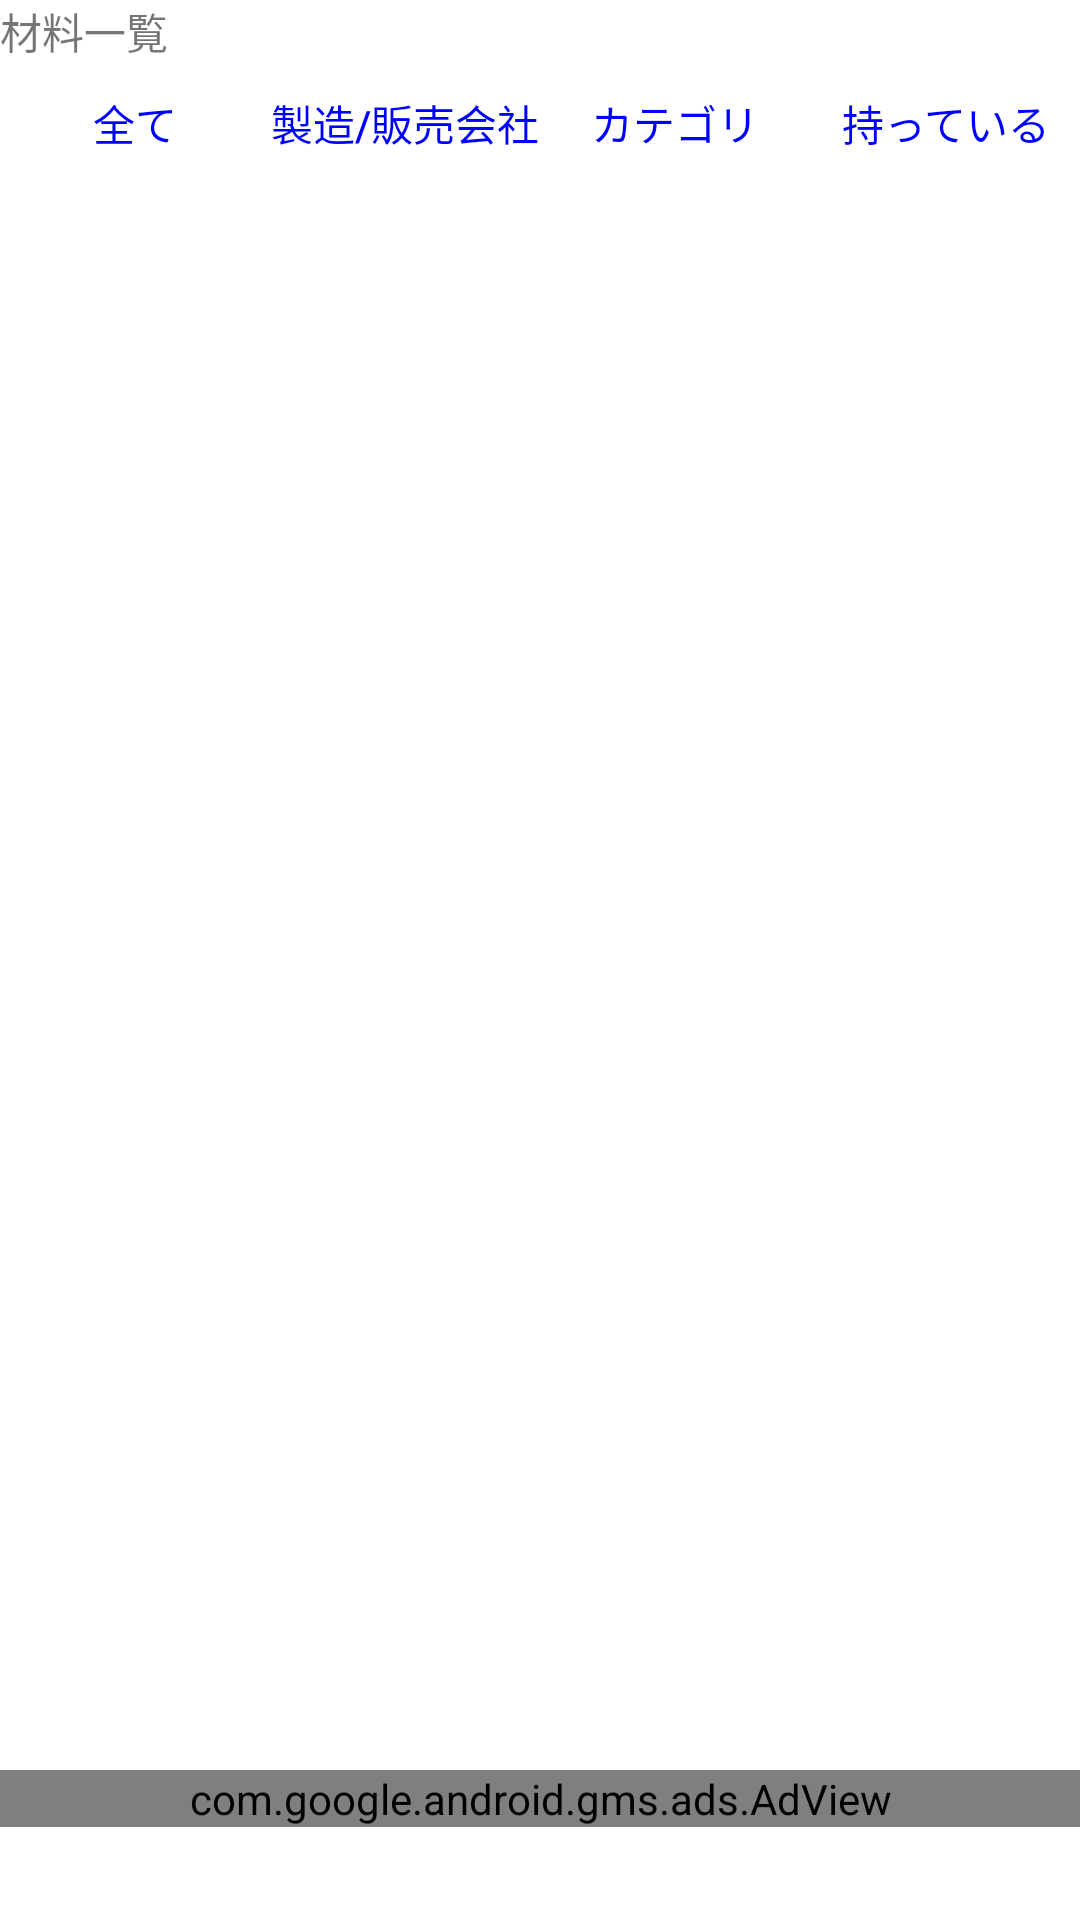

Android layout source for this screen:
<!-- AndroidManifest.xml: application theme AppTheme -->
<!-- res/layout/activity_a0202__product_list.xml -->
<?xml version="1.0" encoding="utf-8"?>
<RelativeLayout xmlns:android="http://schemas.android.com/apk/res/android"
                xmlns:tools="http://schemas.android.com/tools"
                xmlns:ads="http://schemas.android.com/apk/res-auto"
                android:layout_width="match_parent"
                android:layout_height="match_parent"
                tools:context=".A0202_ProductListActivity"
                android:background="@android:color/white">

    <LinearLayout
        android:orientation="vertical"
        android:layout_width="match_parent"
        android:layout_height="match_parent"
        android:id="@+id/baseLayout">

        <LinearLayout
            android:orientation="vertical"
            android:layout_width="match_parent"
            android:layout_height="0dp"
            android:id="@+id/bodyLayout"
            android:layout_weight="1">

            <TextView
                android:layout_width="match_parent"
                android:layout_height="wrap_content"
                android:textAppearance="@android:style/TextAppearance.DeviceDefault.Small"
                android:text="@string/productList_text"
                android:id="@+id/textView"
                android:paddingBottom="10dp"/>

            <LinearLayout
                android:orientation="horizontal"
                android:layout_width="match_parent"
                android:layout_height="wrap_content"
                android:layout_marginBottom="10dp">

                <LinearLayout
                    android:orientation="horizontal"
                    android:layout_width="0dp"
                    android:layout_height="match_parent"
                    android:layout_weight="1"
                    android:gravity="center">

                    <Button
                        style="?android:attr/buttonStyleSmall"
                        android:layout_width="wrap_content"
                        android:layout_height="20dp"
                        android:text="@string/All_text"
                        android:id="@+id/AllButton"
                        android:background="@android:color/transparent"
                        android:textColor="@color/Blue"
                        android:onClick="onAllButtonTapped"/>
                </LinearLayout>

                <LinearLayout
                    android:orientation="horizontal"
                    android:layout_width="0dp"
                    android:layout_height="match_parent"
                    android:layout_weight="1"
                    android:gravity="center">

                    <Button
                        style="@android:style/Widget.DeviceDefault.Button.Borderless.Small"
                        android:layout_width="wrap_content"
                        android:layout_height="20dp"
                        android:text="@string/Maker_text"
                        android:id="@+id/MakerButton"
                        android:background="@android:color/transparent"
                        android:textColor="@color/Blue"
                        android:onClick="onMakerButtonTapped"/>
                </LinearLayout>

                <LinearLayout
                    android:orientation="horizontal"
                    android:layout_width="0dp"
                    android:layout_height="match_parent"
                    android:layout_weight="1"
                    android:gravity="center">

                    <Button
                        style="@android:style/Widget.DeviceDefault.Button.Borderless.Small"
                        android:layout_width="wrap_content"
                        android:layout_height="20dp"
                        android:text="@string/Category_text"
                        android:id="@+id/CategoryButton"
                        android:background="@android:color/transparent"
                        android:textColor="@color/Blue"
                        android:onClick="onCategoryButtonTapped"/>
                </LinearLayout>

                <LinearLayout
                    android:orientation="horizontal"
                    android:layout_width="0dp"
                    android:layout_height="match_parent"
                    android:layout_weight="1"
                    android:gravity="center">

                    <Button
                        style="@android:style/Widget.DeviceDefault.Button.Borderless.Small"
                        android:layout_width="wrap_content"
                        android:layout_height="20dp"
                        android:text="@string/Hold_text"
                        android:id="@+id/HoldButton"
                        android:background="@android:color/transparent"
                        android:textColor="@color/Blue"
                        android:onClick="onHoldButtonTapped"/>
                </LinearLayout>
            </LinearLayout>

            <ListView
                android:layout_width="wrap_content"
                android:layout_height="wrap_content"
                android:id="@+id/listView"
                android:smoothScrollbar="false"
                android:fastScrollEnabled="true"
                android:fastScrollAlwaysVisible="true"
                android:focusable="false"/>

        </LinearLayout>

        <LinearLayout
            android:orientation="horizontal"
            android:layout_width="match_parent"
            android:layout_height="50dp"
            android:id="@+id/adLayout">

            <com.google.android.gms.ads.AdView
                android:layout_width="match_parent"
                android:layout_height="wrap_content"
                android:id="@+id/adView"
                ads:adSize="SMART_BANNER"
                ads:adUnitId="@string/banner_ad_unit_id"/>
        </LinearLayout>
    </LinearLayout>

</RelativeLayout>
<!-- resources referenced by this layout -->
<resources>
  <color name="Blue">#0000ff</color>
  <string name="All_text">全て</string>
  <string name="Category_text">カテゴリ</string>
  <string name="Hold_text">持っている</string>
  <string name="Maker_text">製造/販売会社</string>
  <string name="productList_text">材料一覧</string>
  <style name="AppTheme" parent="Theme.AppCompat.Light.DarkActionBar">
          
          <item name="colorPrimary">@color/colorPrimary</item>
          <item name="colorPrimaryDark">@color/colorPrimaryDark</item>
          <item name="colorAccent">@color/colorAccent</item>
      </style>
  <color name="colorPrimary">#3f51b5</color>
  <color name="colorPrimaryDark">#303f9f</color>
  <color name="colorAccent">#FF4081</color>
</resources>
